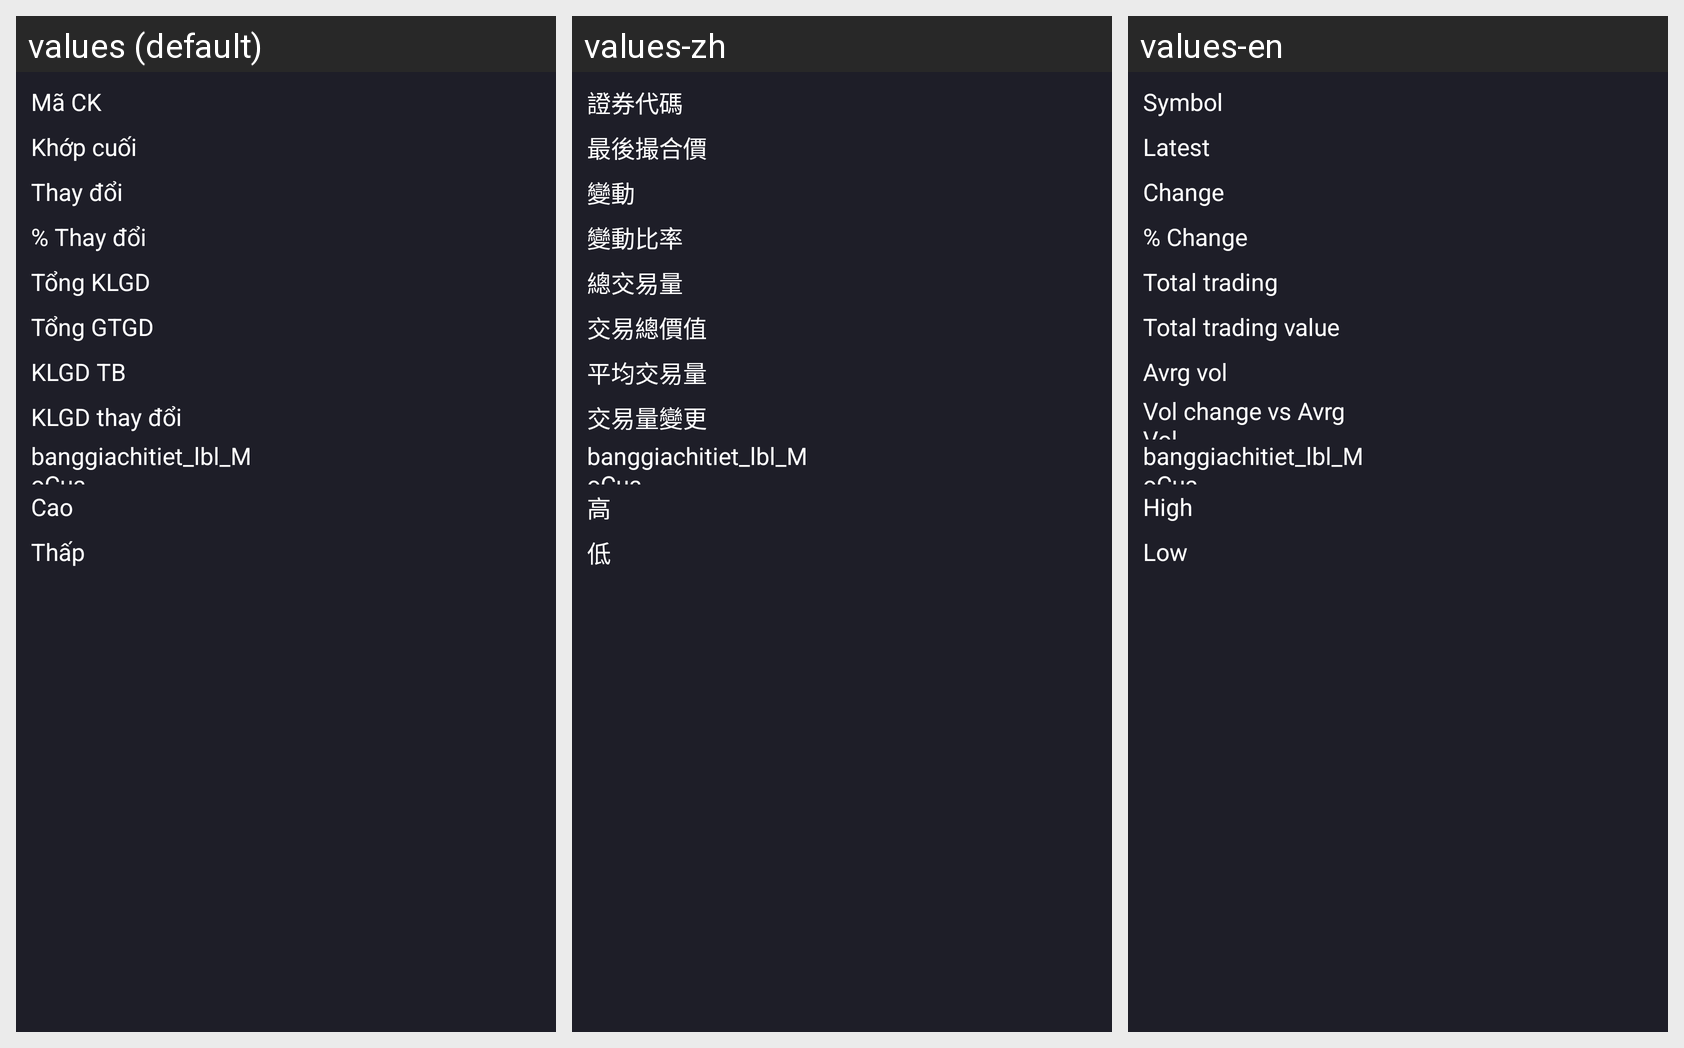

This grid shows one Android layout under several languages. Give, for every string resource on the screen, its name, the default text and each shown locale's text.
Android screen res/layout/boloc_dotbiengiakhoiluong_chitiet.xml rendered under 3 locales, left to right: values (default), values-zh, values-en. Device: Nexus 5 (rendered at 1080×1920; each locale shown at half size, 540×960, under a caption strip naming it); theme Theme.AppCompat.Light.NoActionBar.FullScreen.
Strings drawn on this screen, with the default value and each locale's value (text and hints the layout hard-codes, and strings that could not be matched under every locale, appear in the picture but are not listed):

MaCK
  values: Mã CK
  values-zh: 證券代碼
  values-en: Symbol

GiaKhopCuoi
  values: Khớp cuối
  values-zh: 最後撮合價
  values-en: Latest

change
  values: Thay đổi
  values-zh: 變動
  values-en: Change

percent_change
  values: % Thay đổi
  values-zh: 變動比率
  values-en: % Change

dotbienkhoiluong_lbl_TongKLGD
  values: Tổng KLGD
  values-zh: 總交易量
  values-en: Total trading

Tong_GTGD
  values: Tổng GTGD
  values-zh: 交易總價值
  values-en: Total trading value

dotbienkhoiluong_lbl_KLGDTB
  values: KLGD TB
  values-zh: 平均交易量
  values-en: Avrg vol

dotbienkhoiluong_lbl_ThayDoiKLGD
  values: KLGD thay đổi
  values-zh: 交易量變更
  values-en: Vol change vs Avrg Vol

Cao
  values: Cao
  values-zh: 高
  values-en: High

Thap
  values: Thấp
  values-zh: 低
  values-en: Low
